Photos from the image-classification dataset "betel_dataset" in the GitHub repository BANUKABHANUTEJA/betel-leaf-disease-classification-main. Its 5 classes are: anthracnose, healthy leaf, leaf rot, leaf spot, bacterial leaf.

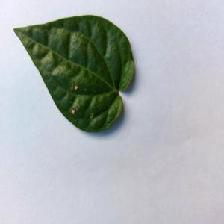
Label: anthracnose

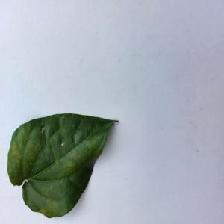
Label: bacterial leaf

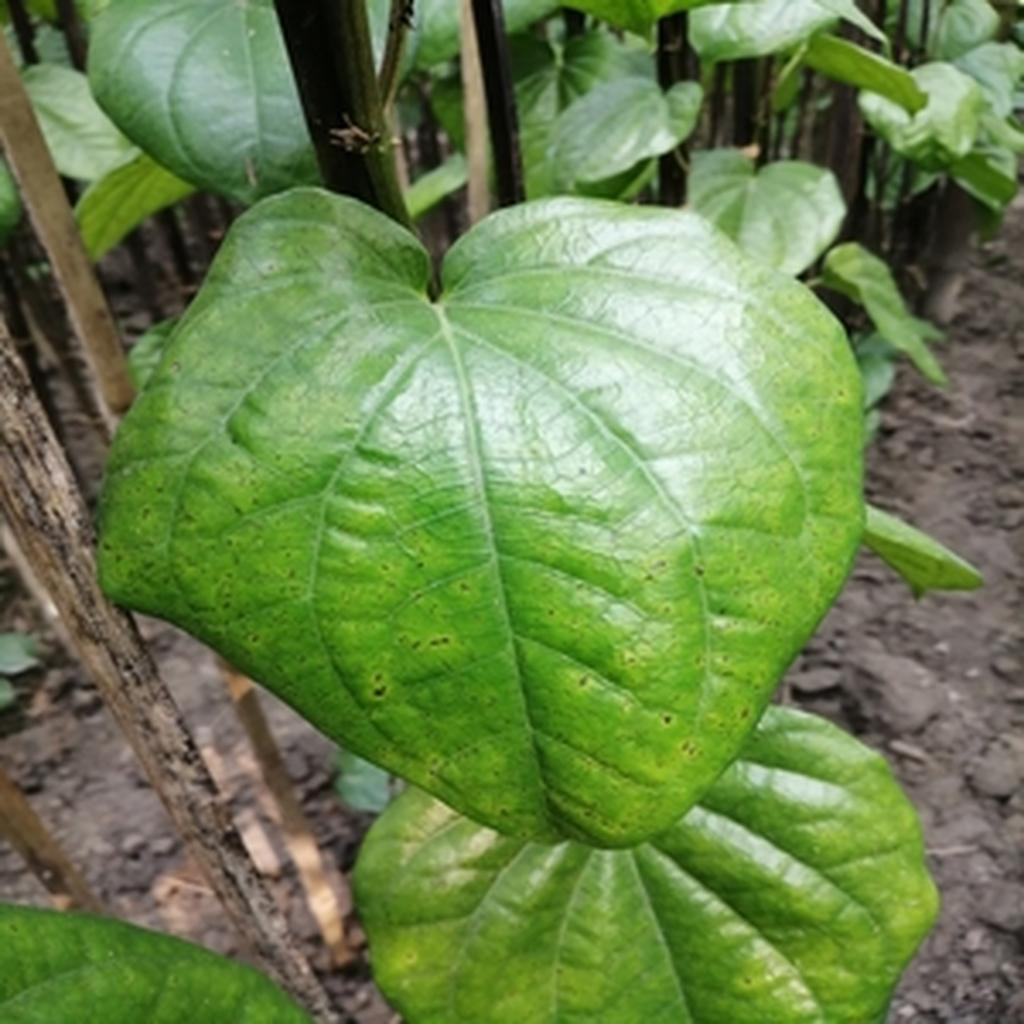
Label: leaf spot

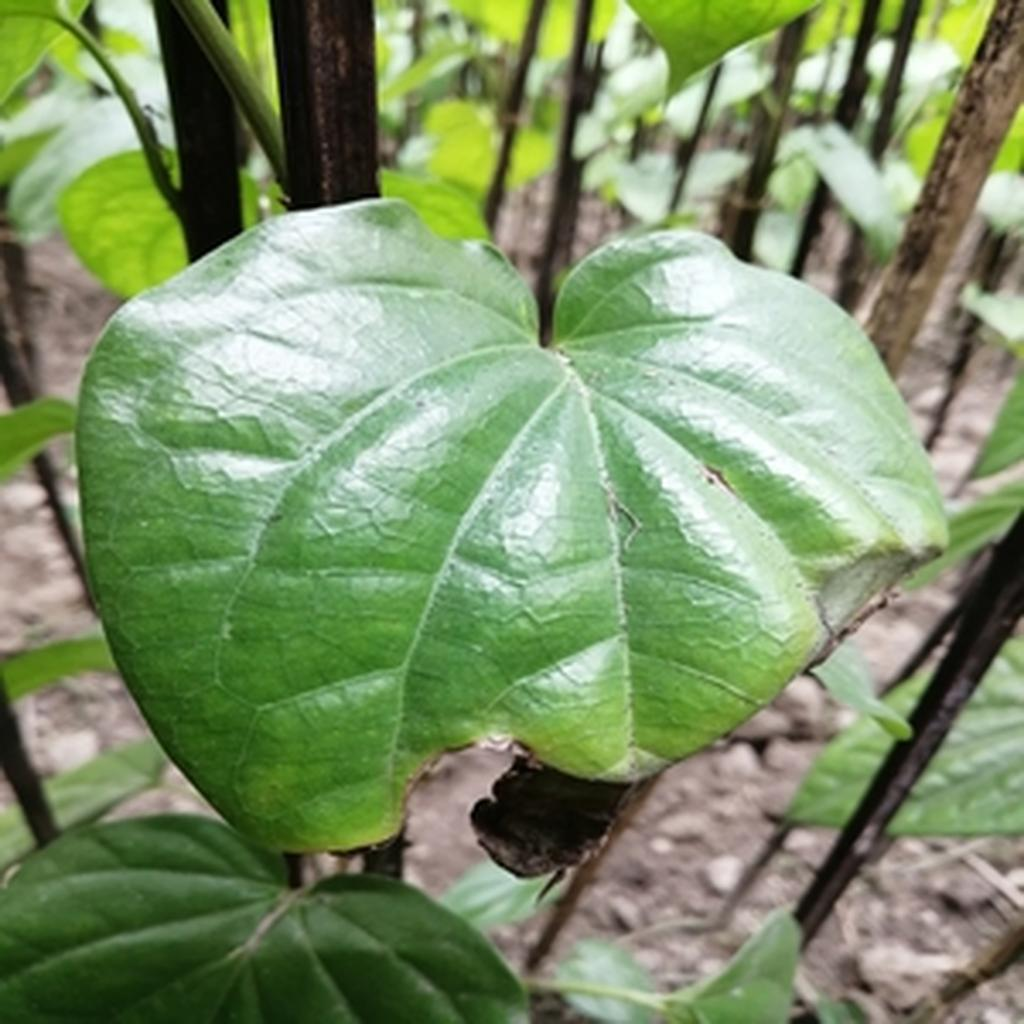
Label: leaf rot

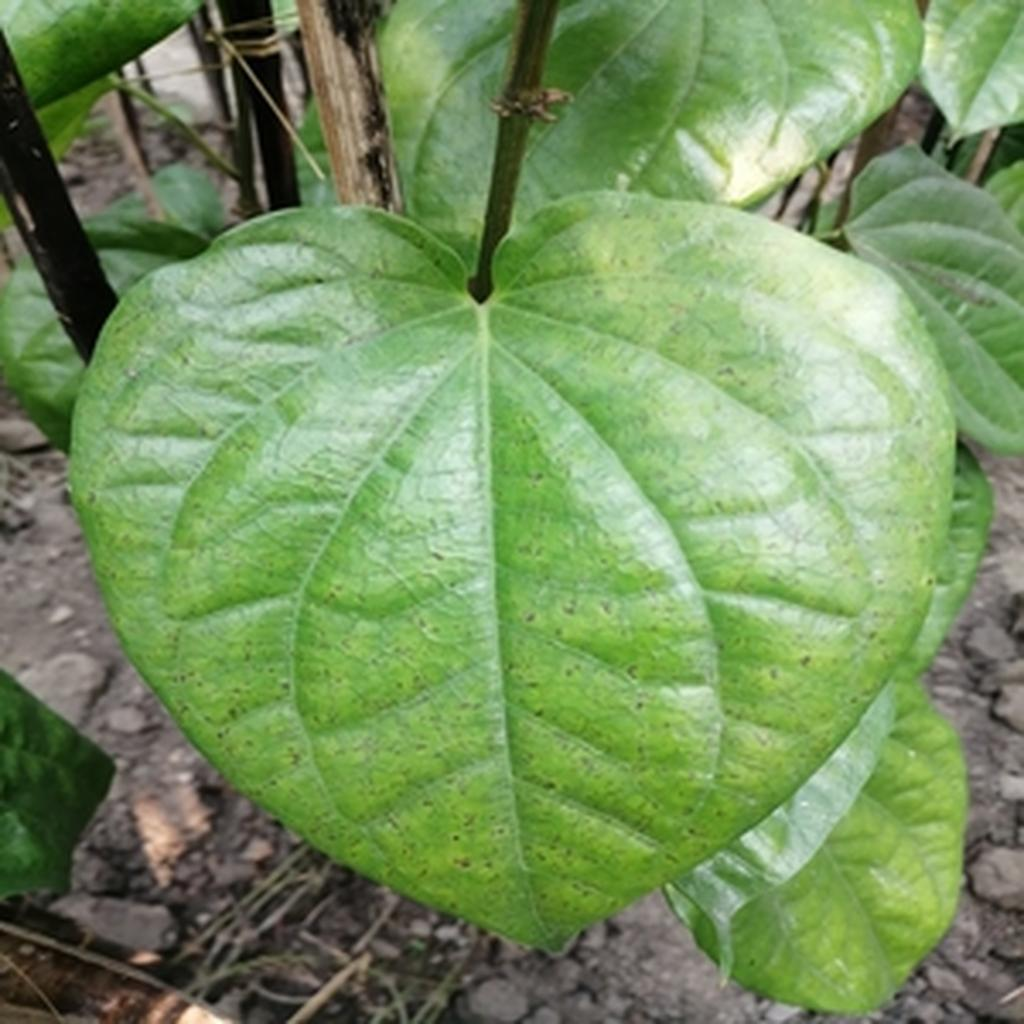
Label: leaf spot

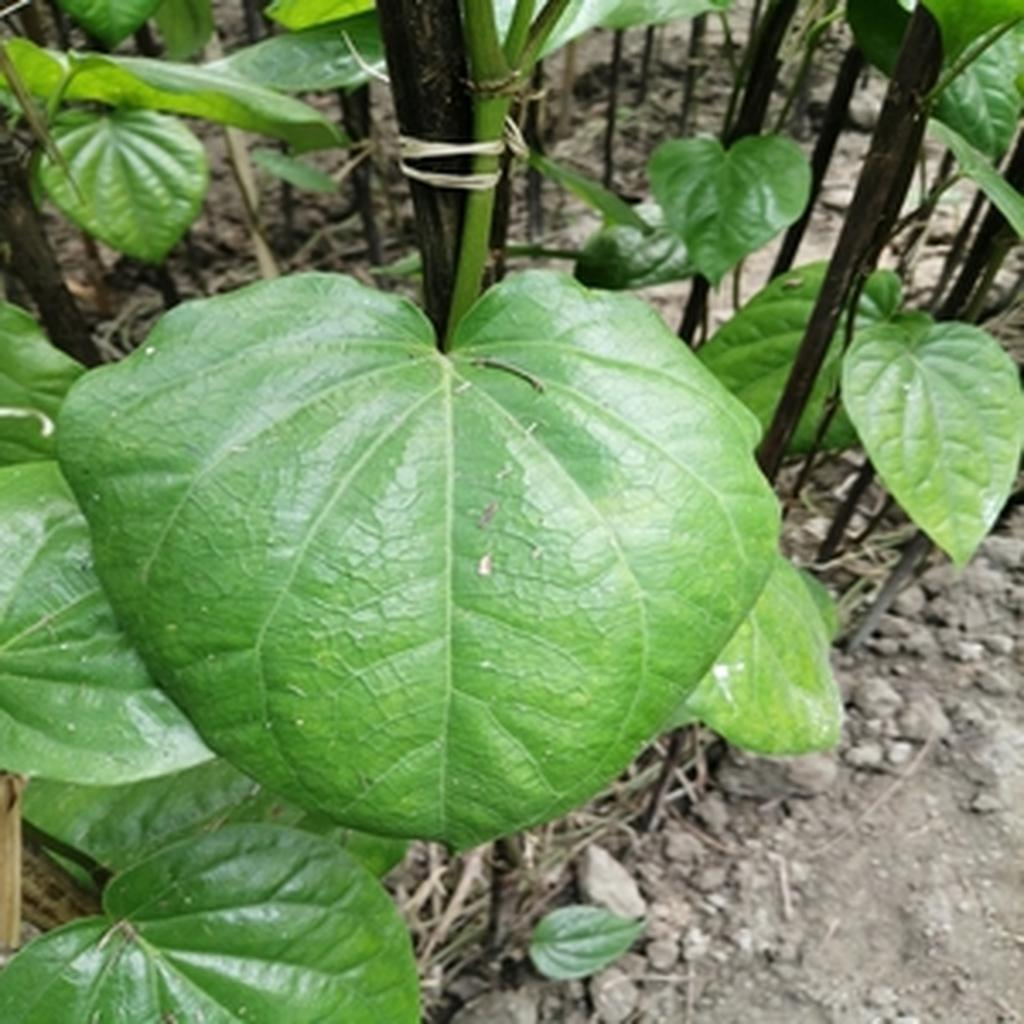
Label: healthy leaf
